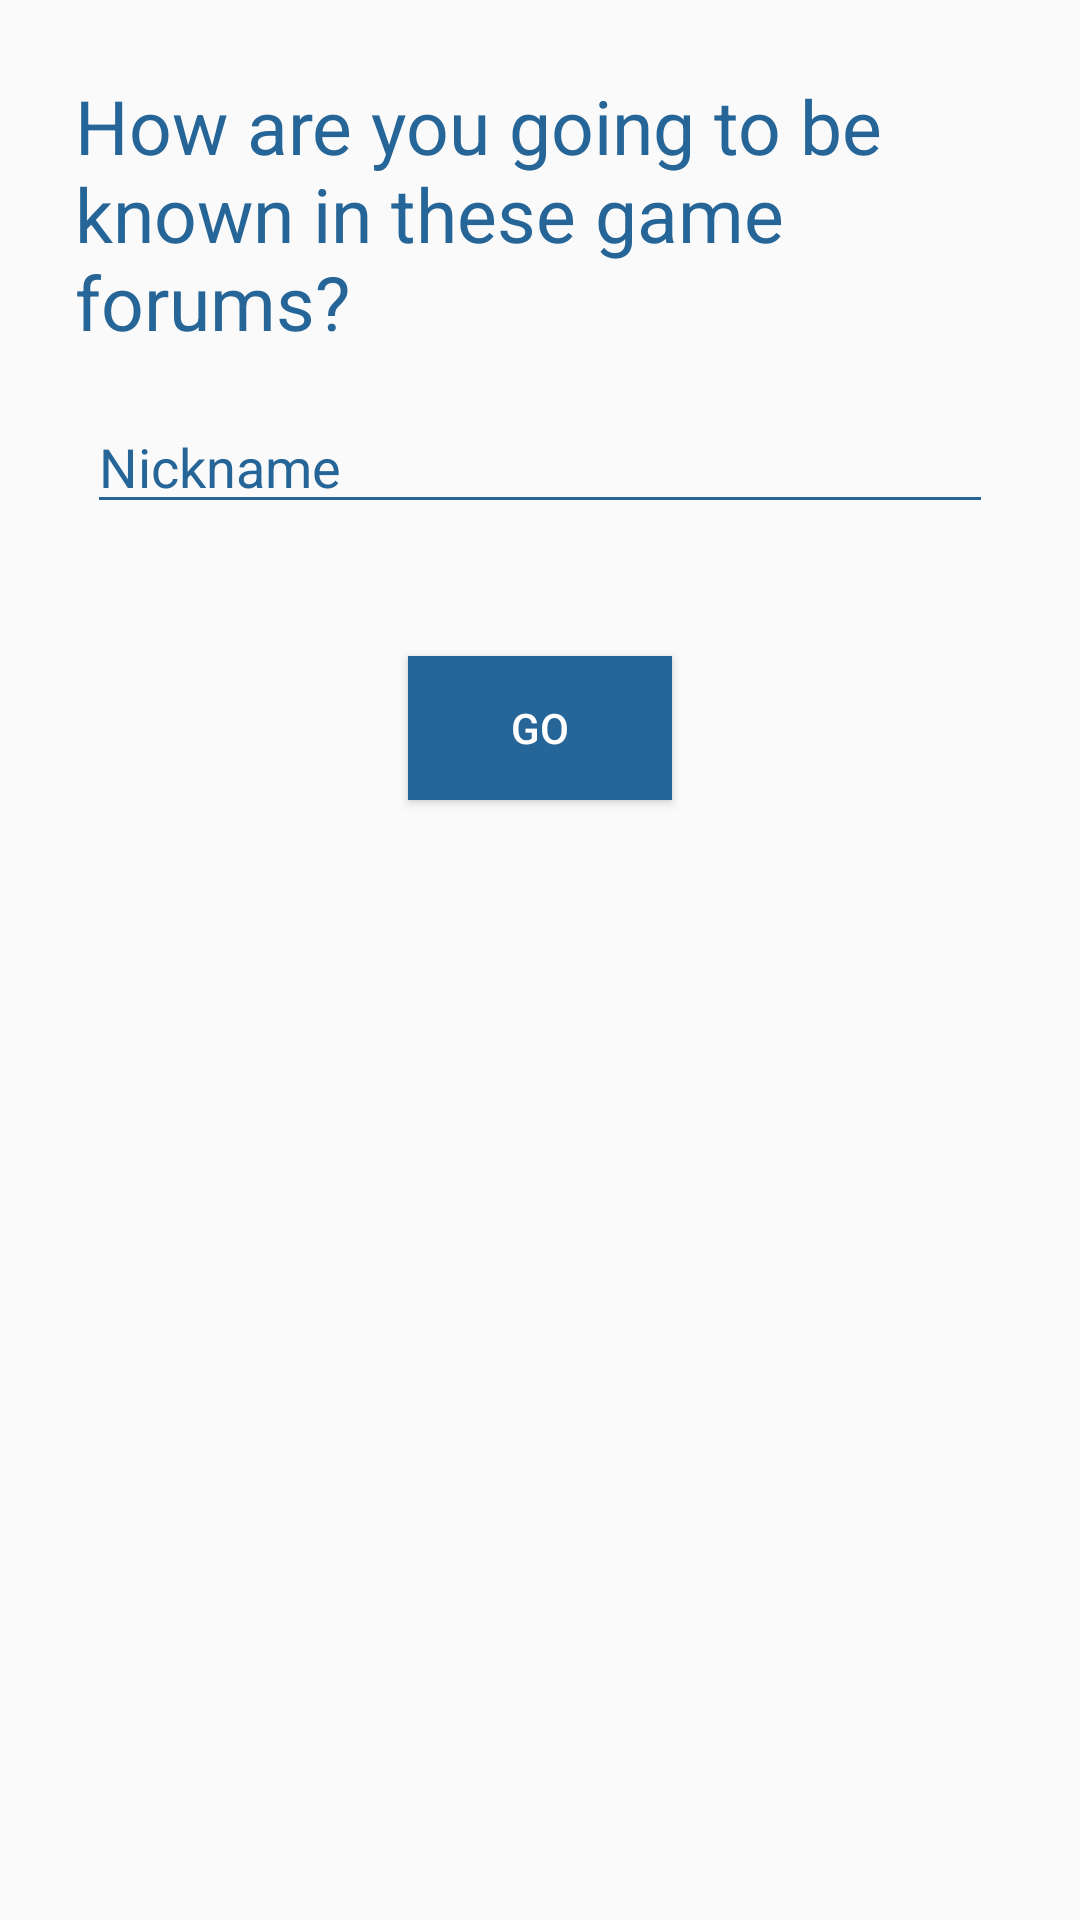

Reconstruct the res/layout file that produces this screen, plus the resources it refers to.
<!-- AndroidManifest.xml: application theme CustomTheme -->
<!-- res/layout/activity_player_name.xml -->
<LinearLayout xmlns:android="http://schemas.android.com/apk/res/android"
    android:orientation="vertical"
    android:layout_gravity="center"
    android:padding="25dp"
    android:layout_width="match_parent"
    android:layout_height="wrap_content">
    <TextView
        android:layout_width="match_parent"
        android:layout_height="wrap_content"
        android:textColor="#266597"
        android:scaleType="center"
        android:textSize="25dp"
        android:text="How are you going to be known in these game forums?"/>
    <EditText
        android:id="@+id/playerNameET"
        android:layout_width="match_parent"
        android:layout_height="wrap_content"
        android:layout_marginTop="16dp"
        android:layout_marginLeft="4dp"
        android:layout_marginRight="4dp"
        android:layout_marginBottom="4dp"
        android:textColorHint="#266597"
        android:backgroundTint="#266597"
        android:textCursorDrawable="@drawable/cursor_colour"
        android:hint="Nickname" />
    <Button
        android:layout_width="wrap_content"
        android:layout_height="wrap_content"
        android:layout_marginTop="40dp"
        android:layout_gravity="center"
        android:id="@+id/playerNameButton"
        android:onClick="onPlayerNameButtonClick"
        android:background="#266597"
        android:textColor="@android:color/white"
        android:text="Go"/>
</LinearLayout>
<!-- resources referenced by this layout -->
<resources>
  <!-- drawable cursor_colour (drawable) -->
  <?xml version="1.0" encoding="utf-8"?>
  <shape xmlns:android="http://schemas.android.com/apk/res/android" android:shape="rectangle" >
      <size android:width="2dp" />
      <solid android:color="#16818c"/>
  </shape>
  <style name="CustomTheme" parent="Theme.AppCompat.Light">
  
          <item name="contentInsetStart">0dp</item>
          <item name="contentInsetEnd">0dp</item>
      </style>
</resources>
